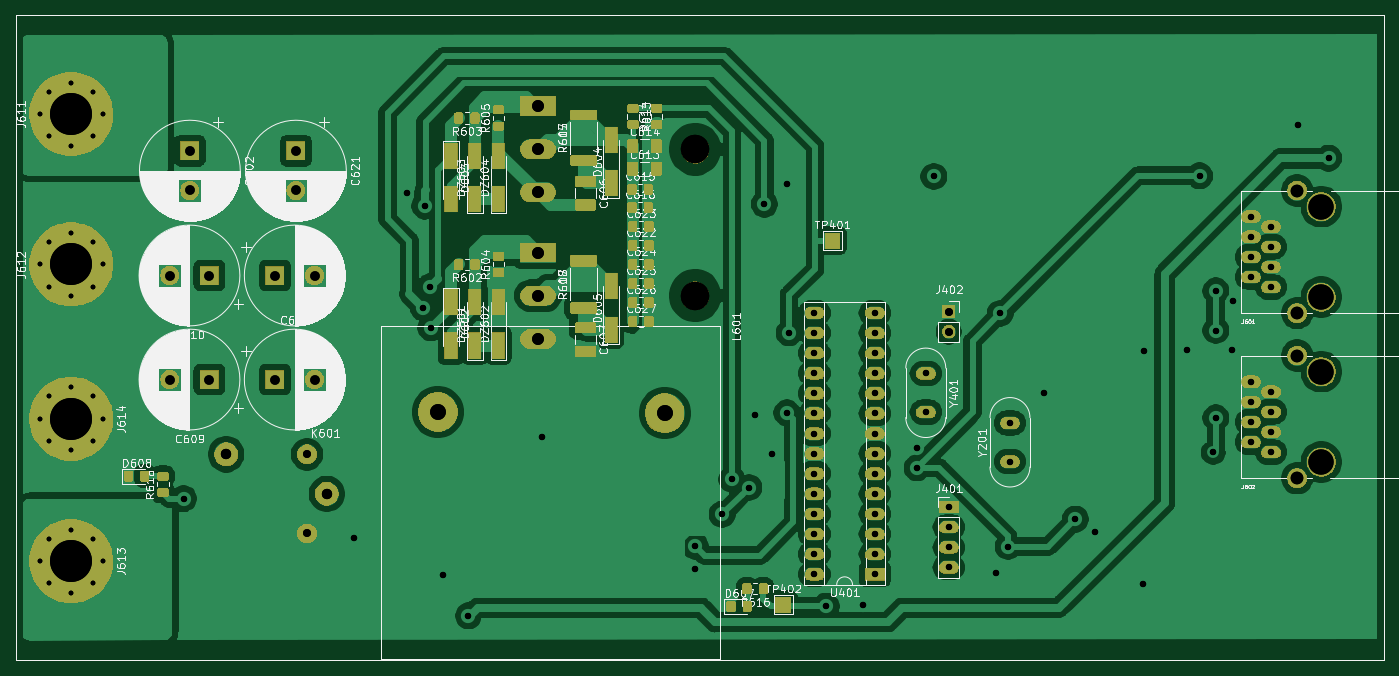
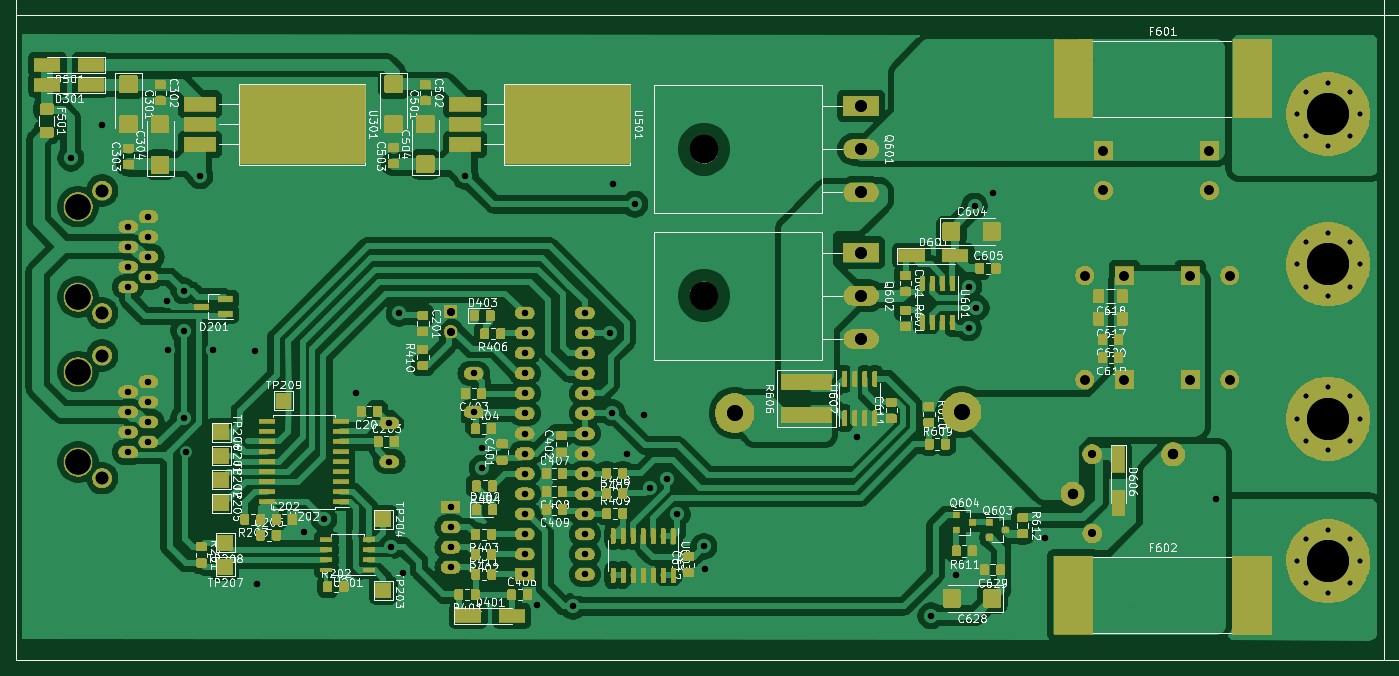
Circuit board: 13 layer files. Board 172.8 x 81.5 mm.
- bottom_copper: MCB19-B_Cu.gbr (284555 bytes)
- bottom_mask: MCB19-B_Mask.gbr (221043 bytes)
- paste: MCB19-B_Paste.gbr (46012 bytes)
- bottom_silk: MCB19-B_SilkS.gbr (182262 bytes)
- outline: MCB19-Edge_Cuts.gbr (694 bytes)
- top_copper: MCB19-F_Cu.gbr (179451 bytes)
- top_mask: MCB19-F_Mask.gbr (135238 bytes)
- paste: MCB19-F_Paste.gbr (17590 bytes)
- top_silk: MCB19-F_SilkS.gbr (166803 bytes)
- drill: MCB19-NPTH_drill.drl (151 bytes)
- drill: MCB19-NPTH_drill.gbr (826 bytes)
- drill: MCB19-PTH_drill.drl (2604 bytes)
- drill: MCB19-PTH_drill.gbr (5566 bytes)

=== bottom_copper: MCB19-B_Cu.gbr (284555 bytes, source omitted) ===
=== bottom_mask: MCB19-B_Mask.gbr (221043 bytes, source omitted) ===
=== paste: MCB19-B_Paste.gbr (46012 bytes, source omitted) ===
=== bottom_silk: MCB19-B_SilkS.gbr (182262 bytes, source omitted) ===
=== outline: MCB19-Edge_Cuts.gbr ===
%TF.GenerationSoftware,KiCad,Pcbnew,5.1.6+dfsg1-1~bpo10+1*%
%TF.CreationDate,2020-10-23T23:00:35+00:00*%
%TF.ProjectId,MCB19,4d434231-392e-46b6-9963-61645f706362,rev?*%
%TF.SameCoordinates,Original*%
%TF.FileFunction,Profile,NP*%
%FSLAX45Y45*%
G04 Gerber Fmt 4.5, Leading zero omitted, Abs format (unit mm)*
G04 Created by KiCad (PCBNEW 5.1.6+dfsg1-1~bpo10+1) date 2020-10-23 23:00:35*
%MOMM*%
%LPD*%
G01*
G04 APERTURE LIST*
%TA.AperFunction,Profile*%
%ADD10C,0.100000*%
%TD*%
G04 APERTURE END LIST*
D10*
X22285000Y-5050000D02*
X5000000Y-5050000D01*
X22285000Y-13200000D02*
X22285000Y-5050000D01*
X5000000Y-13200000D02*
X22285000Y-13200000D01*
X5000000Y-5050000D02*
X5000000Y-13200000D01*
M02*

=== top_copper: MCB19-F_Cu.gbr (179451 bytes, source omitted) ===
=== top_mask: MCB19-F_Mask.gbr (135238 bytes, source omitted) ===
=== paste: MCB19-F_Paste.gbr (17590 bytes, source omitted) ===
=== top_silk: MCB19-F_SilkS.gbr (166803 bytes, source omitted) ===
=== drill: MCB19-NPTH_drill.drl ===
M48
METRIC
T1C3.200
T2C3.600
%
G90
G05
T1
X214.978Y-95.556
X214.978Y-106.986
X214.974Y-74.701
X214.974Y-86.131
T2
X135.86Y-85.95
X135.86Y-67.45
T0
M30

=== drill: MCB19-NPTH_drill.gbr ===
%TF.GenerationSoftware,KiCad,Pcbnew,5.1.6+dfsg1-1~bpo10+1*%
%TF.CreationDate,2020-10-23T23:00:35+00:00*%
%TF.ProjectId,MCB19,4d434231-392e-46b6-9963-61645f706362,rev?*%
%TF.SameCoordinates,Original*%
%TF.FileFunction,NonPlated,1,2,NPTH,Drill*%
%TF.FilePolarity,Positive*%
%FSLAX46Y46*%
G04 Gerber Fmt 4.6, Leading zero omitted, Abs format (unit mm)*
G04 Created by KiCad (PCBNEW 5.1.6+dfsg1-1~bpo10+1) date 2020-10-23 23:00:35*
%MOMM*%
%LPD*%
G01*
G04 APERTURE LIST*
%TA.AperFunction,ComponentDrill*%
%ADD10C,3.200000*%
%TD*%
%TA.AperFunction,ComponentDrill*%
%ADD11C,3.600000*%
%TD*%
G04 APERTURE END LIST*
D10*
%TO.C,J602*%
X214978000Y-95556000D03*
X214978000Y-106986000D03*
%TO.C,J601*%
X214974000Y-74701000D03*
X214974000Y-86131000D03*
D11*
%TO.C,Q602*%
X135860000Y-85950000D03*
%TO.C,Q601*%
X135860000Y-67450000D03*
M02*

=== drill: MCB19-PTH_drill.drl ===
M48
METRIC
T1C0.600
T2C0.800
T3C1.000
T4C1.200
T5C1.300
T6C1.500
T7C1.600
T8C2.000
T9C5.300
%
G90
G05
T1
X53.025Y-119.5
X54.189Y-116.689
X54.189Y-122.311
X57.0Y-115.525
X57.0Y-123.475
X59.811Y-116.689
X59.811Y-122.311
X60.975Y-119.5
X53.025Y-63.0
X54.189Y-60.189
X54.189Y-65.811
X57.0Y-59.025
X57.0Y-66.975
X59.811Y-60.189
X59.811Y-65.811
X60.975Y-63.0
X53.025Y-101.5
X54.189Y-98.689
X54.189Y-104.311
X57.0Y-97.525
X57.0Y-105.475
X59.811Y-98.689
X59.811Y-104.311
X60.975Y-101.5
X53.025Y-82.0
X54.189Y-79.189
X54.189Y-84.811
X57.0Y-78.025
X57.0Y-85.975
X59.811Y-79.189
X59.811Y-84.811
X60.975Y-82.0
T2
X71.2Y-111.6
X92.8Y-116.6
X99.375Y-73.0
X101.5Y-87.5
X101.688Y-74.65
X102.4Y-84.8
X102.45Y-90.025
X104.0Y-121.2
X107.2Y-126.4
X116.5Y-103.75
X135.8Y-120.55
X135.894Y-117.644
X139.271Y-113.579
X140.5Y-109.175
X142.65Y-110.2
X143.4Y-101.0
X144.6Y-74.4
X145.6Y-105.95
X147.4Y-71.8
X147.45Y-100.75
X147.714Y-90.67
X152.4Y-125.2
X157.0Y-125.0
X163.9Y-105.2
X163.9Y-107.7
X166.017Y-70.883
X173.9Y-121.037
X174.4Y-88.2
X175.399Y-117.654
X179.9Y-98.2
X183.9Y-114.2
X186.4Y-115.8
X192.4Y-122.4
X192.6Y-93.0
X197.968Y-92.877
X199.6Y-70.8
X201.32Y-105.76
X201.65Y-85.35
X201.651Y-90.362
X201.651Y-101.386
X203.661Y-92.877
X203.773Y-86.573
X212.0Y-64.4
X215.9Y-68.58
X167.9Y-112.66
X167.9Y-115.2
X167.9Y-117.74
X167.9Y-120.28
X164.996Y-95.784
X164.996Y-100.664
X206.088Y-96.826
X206.088Y-99.366
X206.088Y-101.906
X206.088Y-104.446
X208.628Y-98.096
X208.628Y-100.636
X208.628Y-103.176
X208.628Y-105.716
X175.634Y-102.036
X175.634Y-106.916
X150.93Y-88.13
X150.93Y-90.67
X150.93Y-93.21
X150.93Y-95.75
X150.93Y-98.29
X150.93Y-100.83
X150.93Y-103.37
X150.93Y-105.91
X150.93Y-108.45
X150.93Y-110.99
X150.93Y-113.53
X150.93Y-116.07
X150.93Y-118.61
X150.93Y-121.15
X158.55Y-88.13
X158.55Y-90.67
X158.55Y-93.21
X158.55Y-95.75
X158.55Y-98.29
X158.55Y-100.83
X158.55Y-103.37
X158.55Y-105.91
X158.55Y-108.45
X158.55Y-110.99
X158.55Y-113.53
X158.55Y-116.07
X158.55Y-118.61
X158.55Y-121.15
X206.084Y-75.971
X206.084Y-78.511
X206.084Y-81.051
X206.084Y-83.591
X208.624Y-77.241
X208.624Y-79.781
X208.624Y-82.321
X208.624Y-84.861
T3
X167.9Y-87.95
X167.9Y-90.49
X86.8Y-106.0
X86.8Y-116.0
T4
X85.4Y-67.65
X85.4Y-72.65
X69.45Y-83.4
X74.45Y-83.4
X72.0Y-67.65
X72.0Y-72.65
X69.45Y-96.55
X74.45Y-96.55
X82.752Y-96.55
X87.752Y-96.55
X82.752Y-83.4
X87.752Y-83.4
T5
X76.6Y-106.0
X89.3Y-111.0
T6
X116.0Y-80.5
X116.0Y-85.95
X116.0Y-91.4
X116.0Y-62.0
X116.0Y-67.45
X116.0Y-72.9
T7
X211.928Y-93.521
X211.928Y-109.021
X211.924Y-72.666
X211.924Y-88.166
T8
X103.328Y-100.644
X132.0Y-100.8
T9
X57.0Y-101.5
X57.0Y-82.0
X57.0Y-119.5
X57.0Y-63.0
T0
M30

=== drill: MCB19-PTH_drill.gbr ===
%TF.GenerationSoftware,KiCad,Pcbnew,5.1.6+dfsg1-1~bpo10+1*%
%TF.CreationDate,2020-10-23T23:00:35+00:00*%
%TF.ProjectId,MCB19,4d434231-392e-46b6-9963-61645f706362,rev?*%
%TF.SameCoordinates,Original*%
%TF.FileFunction,Plated,1,2,PTH,Drill*%
%TF.FilePolarity,Positive*%
%FSLAX46Y46*%
G04 Gerber Fmt 4.6, Leading zero omitted, Abs format (unit mm)*
G04 Created by KiCad (PCBNEW 5.1.6+dfsg1-1~bpo10+1) date 2020-10-23 23:00:35*
%MOMM*%
%LPD*%
G01*
G04 APERTURE LIST*
%TA.AperFunction,ComponentDrill*%
%ADD10C,0.600000*%
%TD*%
%TA.AperFunction,ViaDrill*%
%ADD11C,0.800000*%
%TD*%
%TA.AperFunction,ComponentDrill*%
%ADD12C,0.800000*%
%TD*%
%TA.AperFunction,ComponentDrill*%
%ADD13C,1.000000*%
%TD*%
%TA.AperFunction,ComponentDrill*%
%ADD14C,1.200000*%
%TD*%
%TA.AperFunction,ComponentDrill*%
%ADD15C,1.300000*%
%TD*%
%TA.AperFunction,ComponentDrill*%
%ADD16C,1.500000*%
%TD*%
%TA.AperFunction,ComponentDrill*%
%ADD17C,1.600000*%
%TD*%
%TA.AperFunction,ComponentDrill*%
%ADD18C,2.000000*%
%TD*%
%TA.AperFunction,ComponentDrill*%
%ADD19C,5.300000*%
%TD*%
G04 APERTURE END LIST*
D10*
%TO.C,J613*%
X53025000Y-119500000D03*
X54189251Y-116689251D03*
X54189251Y-122310749D03*
X57000000Y-115525000D03*
X57000000Y-123475000D03*
X59810749Y-116689251D03*
X59810749Y-122310749D03*
X60975000Y-119500000D03*
%TO.C,J611*%
X53025000Y-63000000D03*
X54189251Y-60189251D03*
X54189251Y-65810749D03*
X57000000Y-59025000D03*
X57000000Y-66975000D03*
X59810749Y-60189251D03*
X59810749Y-65810749D03*
X60975000Y-63000000D03*
%TO.C,J614*%
X53025000Y-101500000D03*
X54189251Y-98689251D03*
X54189251Y-104310749D03*
X57000000Y-97525000D03*
X57000000Y-105475000D03*
X59810749Y-98689251D03*
X59810749Y-104310749D03*
X60975000Y-101500000D03*
%TO.C,J612*%
X53025000Y-82000000D03*
X54189251Y-79189251D03*
X54189251Y-84810749D03*
X57000000Y-78025000D03*
X57000000Y-85975000D03*
X59810749Y-79189251D03*
X59810749Y-84810749D03*
X60975000Y-82000000D03*
%TD*%
D11*
X71200000Y-111600000D03*
X92800000Y-116600000D03*
X99375000Y-73000000D03*
X101500000Y-87500000D03*
X101687989Y-74650000D03*
X102400000Y-84800000D03*
X102450000Y-90025000D03*
X104000000Y-121200000D03*
X107200000Y-126400000D03*
X116500000Y-103750000D03*
X135800000Y-120550012D03*
X135893644Y-117644324D03*
X139270738Y-113579262D03*
X140500000Y-109175000D03*
X142650001Y-110200000D03*
X143400000Y-101000000D03*
X144599998Y-74400000D03*
X145600000Y-105950000D03*
X147400000Y-71800000D03*
X147450000Y-100750000D03*
X147714000Y-90670000D03*
X152400000Y-125200000D03*
X157000000Y-125000000D03*
X163900000Y-105200000D03*
X163900000Y-107700000D03*
X166017412Y-70882588D03*
X173899988Y-121037235D03*
X174400000Y-88200000D03*
X175398744Y-117653990D03*
X179900000Y-98200000D03*
X183900000Y-114200000D03*
X186400000Y-115799998D03*
X192400000Y-122400000D03*
X192600000Y-93000000D03*
X197968000Y-92877000D03*
X199600000Y-70800000D03*
X201320114Y-105760291D03*
X201650002Y-85350000D03*
X201651000Y-90362010D03*
X201651000Y-101386000D03*
X203660709Y-92877000D03*
X203773354Y-86573354D03*
X212000000Y-64400000D03*
X215900000Y-68580000D03*
D12*
%TO.C,J401*%
X167900000Y-112660000D03*
X167900000Y-115200000D03*
X167900000Y-117740000D03*
X167900000Y-120280000D03*
%TO.C,Y401*%
X164996000Y-95784000D03*
X164996000Y-100664000D03*
%TO.C,J602*%
X206088000Y-96826000D03*
X206088000Y-99366000D03*
X206088000Y-101906000D03*
X206088000Y-104446000D03*
X208628000Y-98096000D03*
X208628000Y-100636000D03*
X208628000Y-103176000D03*
X208628000Y-105716000D03*
%TO.C,Y201*%
X175634000Y-102036000D03*
X175634000Y-106916000D03*
%TO.C,U401*%
X150930000Y-88130000D03*
X150930000Y-90670000D03*
X150930000Y-93210000D03*
X150930000Y-95750000D03*
X150930000Y-98290000D03*
X150930000Y-100830000D03*
X150930000Y-103370000D03*
X150930000Y-105910000D03*
X150930000Y-108450000D03*
X150930000Y-110990000D03*
X150930000Y-113530000D03*
X150930000Y-116070000D03*
X150930000Y-118610000D03*
X150930000Y-121150000D03*
X158550000Y-88130000D03*
X158550000Y-90670000D03*
X158550000Y-93210000D03*
X158550000Y-95750000D03*
X158550000Y-98290000D03*
X158550000Y-100830000D03*
X158550000Y-103370000D03*
X158550000Y-105910000D03*
X158550000Y-108450000D03*
X158550000Y-110990000D03*
X158550000Y-113530000D03*
X158550000Y-116070000D03*
X158550000Y-118610000D03*
X158550000Y-121150000D03*
%TO.C,J601*%
X206084000Y-75971000D03*
X206084000Y-78511000D03*
X206084000Y-81051000D03*
X206084000Y-83591000D03*
X208624000Y-77241000D03*
X208624000Y-79781000D03*
X208624000Y-82321000D03*
X208624000Y-84861000D03*
D13*
%TO.C,J402*%
X167900000Y-87950000D03*
X167900000Y-90490000D03*
%TO.C,K601*%
X86800000Y-106000000D03*
X86800000Y-116000000D03*
D14*
%TO.C,C621*%
X85400000Y-67650000D03*
X85400000Y-72650000D03*
%TO.C,C610*%
X69450000Y-83400000D03*
X74450000Y-83400000D03*
%TO.C,C602*%
X72000000Y-67650000D03*
X72000000Y-72650000D03*
%TO.C,C609*%
X69450000Y-96550000D03*
X74450000Y-96550000D03*
%TO.C,C608*%
X82752082Y-96550000D03*
X87752082Y-96550000D03*
%TO.C,C603*%
X82752082Y-83400000D03*
X87752082Y-83400000D03*
D15*
%TO.C,K601*%
X76600000Y-106000000D03*
X89300000Y-111000000D03*
D16*
%TO.C,Q602*%
X116000000Y-80500000D03*
X116000000Y-85950000D03*
X116000000Y-91400000D03*
%TO.C,Q601*%
X116000000Y-62000000D03*
X116000000Y-67450000D03*
X116000000Y-72900000D03*
D17*
%TO.C,J602*%
X211928000Y-93521000D03*
X211928000Y-109021000D03*
%TO.C,J601*%
X211924000Y-72666000D03*
X211924000Y-88166000D03*
D18*
%TO.C,L601*%
X103328000Y-100644000D03*
X132000000Y-100800000D03*
D19*
%TO.C,J614*%
X57000000Y-101500000D03*
%TO.C,J612*%
X57000000Y-82000000D03*
%TO.C,J613*%
X57000000Y-119500000D03*
%TO.C,J611*%
X57000000Y-63000000D03*
M02*
